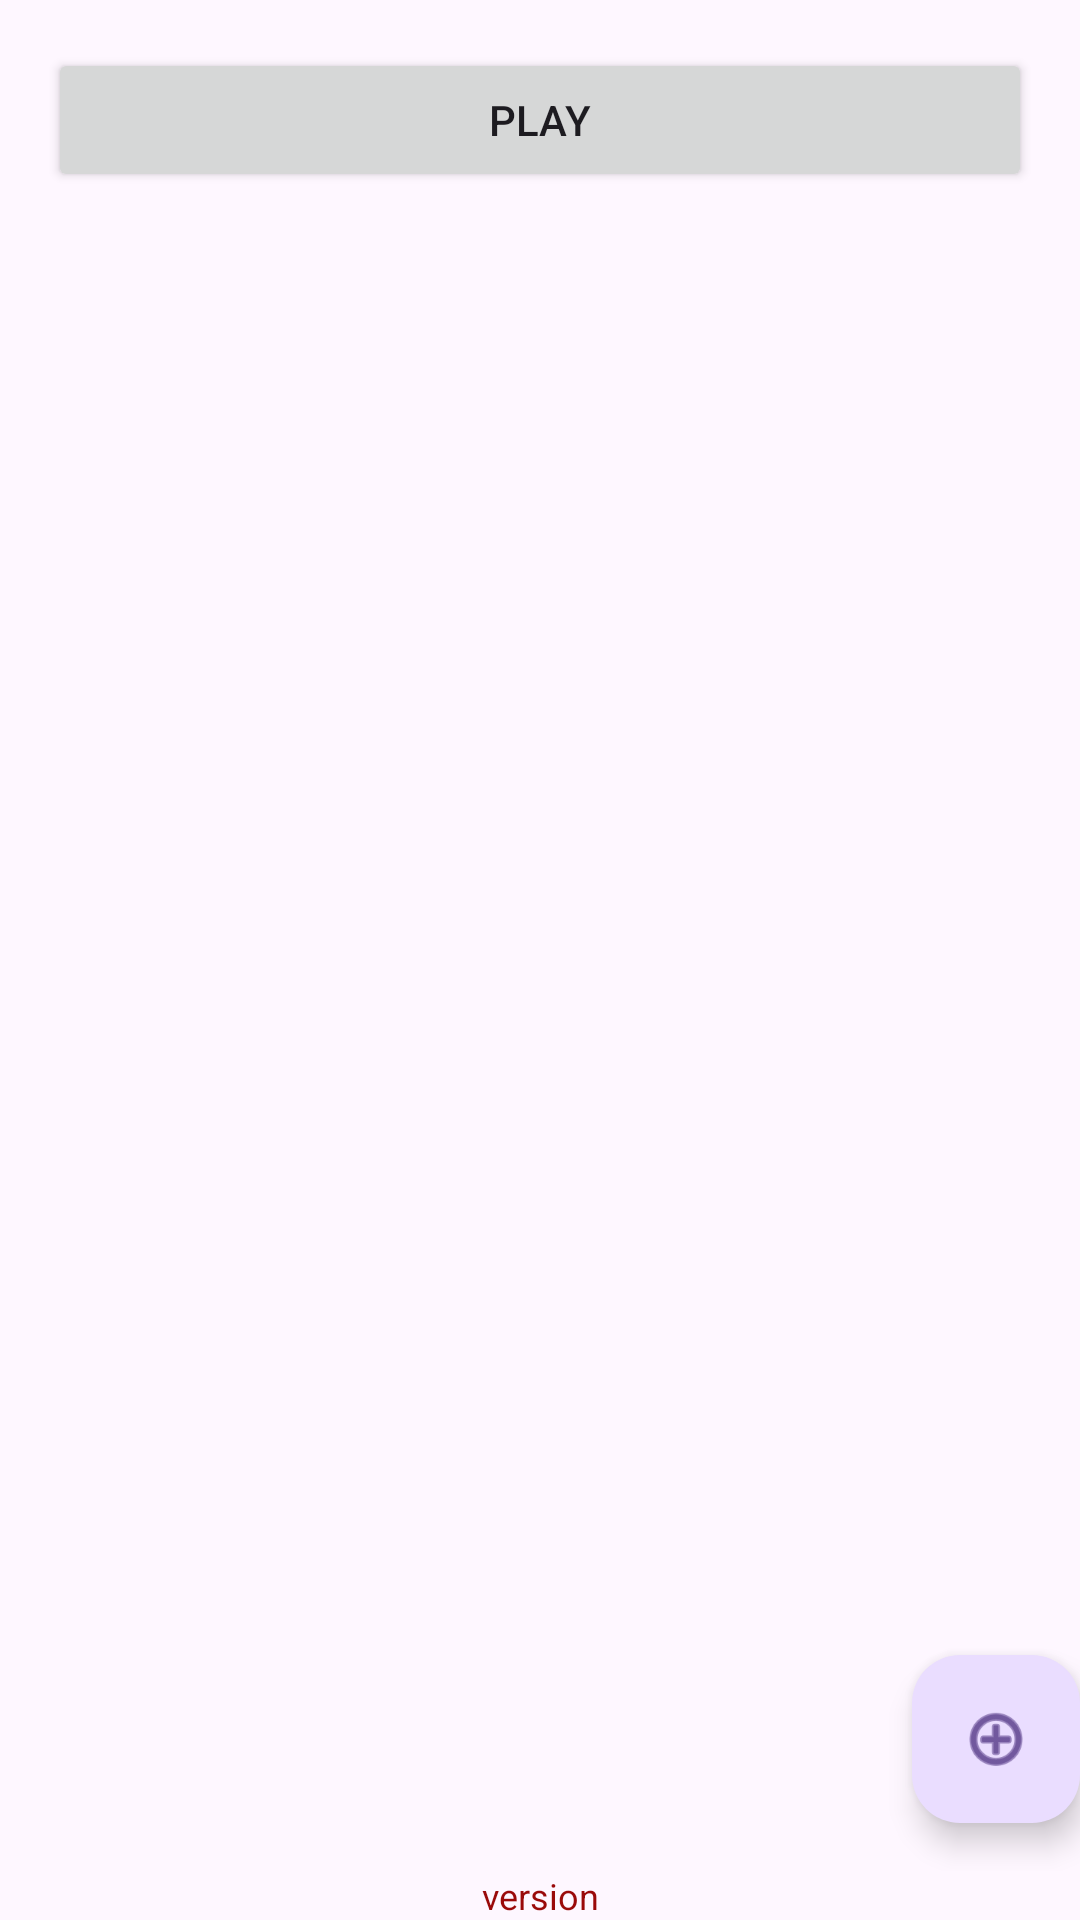

This screen was rendered from an Android layout file. Write that file and the resources it references.
<!-- AndroidManifest.xml: application theme Theme.SecretHitler -->
<!-- res/layout/fragment_players.xml -->
<?xml version="1.0" encoding="utf-8"?>
<LinearLayout xmlns:android="http://schemas.android.com/apk/res/android"
    xmlns:app="http://schemas.android.com/apk/res-auto"
    xmlns:tools="http://schemas.android.com/tools"
    android:layout_width="match_parent"
    android:layout_height="match_parent"
    android:orientation="vertical"
    tools:context=".ui.players.PlayersFragment">

    <FrameLayout
        android:layout_weight="1"
        android:layout_width="match_parent"
        android:layout_height="0dp">

        <LinearLayout
            android:layout_width="match_parent"
            android:layout_height="match_parent"
            android:orientation="vertical"
            android:paddingVertical="16dp">

            <Button
                android:id="@+id/play_btn"
                android:layout_width="match_parent"
                android:layout_height="wrap_content"
                android:layout_marginHorizontal="16dp"
                android:text="@string/play"/>


            <androidx.recyclerview.widget.RecyclerView
                android:id="@+id/players_rv"
                android:layout_width="match_parent"
                android:layout_weight="1"
                android:layout_height="0dp"/>


        </LinearLayout>

        <com.google.android.material.floatingactionbutton.FloatingActionButton
            android:id="@+id/fab"
            android:layout_width="wrap_content"
            android:layout_height="wrap_content"
            android:layout_gravity="bottom|end"
            android:layout_marginEnd="@dimen/fab_margin"
            android:layout_marginBottom="16dp"
            app:srcCompat="@android:drawable/ic_menu_add" />

    </FrameLayout>

    <TextView
        android:id="@+id/version_tv"
        android:layout_width="match_parent"
        android:layout_height="wrap_content"
        android:gravity="center"
        android:textSize="12sp"
        android:textColor="@color/red"
        android:text="version"/>


</LinearLayout>
<!-- resources referenced by this layout -->
<resources>
  <color name="red">#9A0A0A</color>
  <string name="play">Play</string>
  <style name="Theme.SecretHitler" parent="Base.Theme.SecretHitler" />
  <style name="Base.Theme.SecretHitler" parent="Theme.Material3.DayNight.NoActionBar">
          
          
      </style>
</resources>
